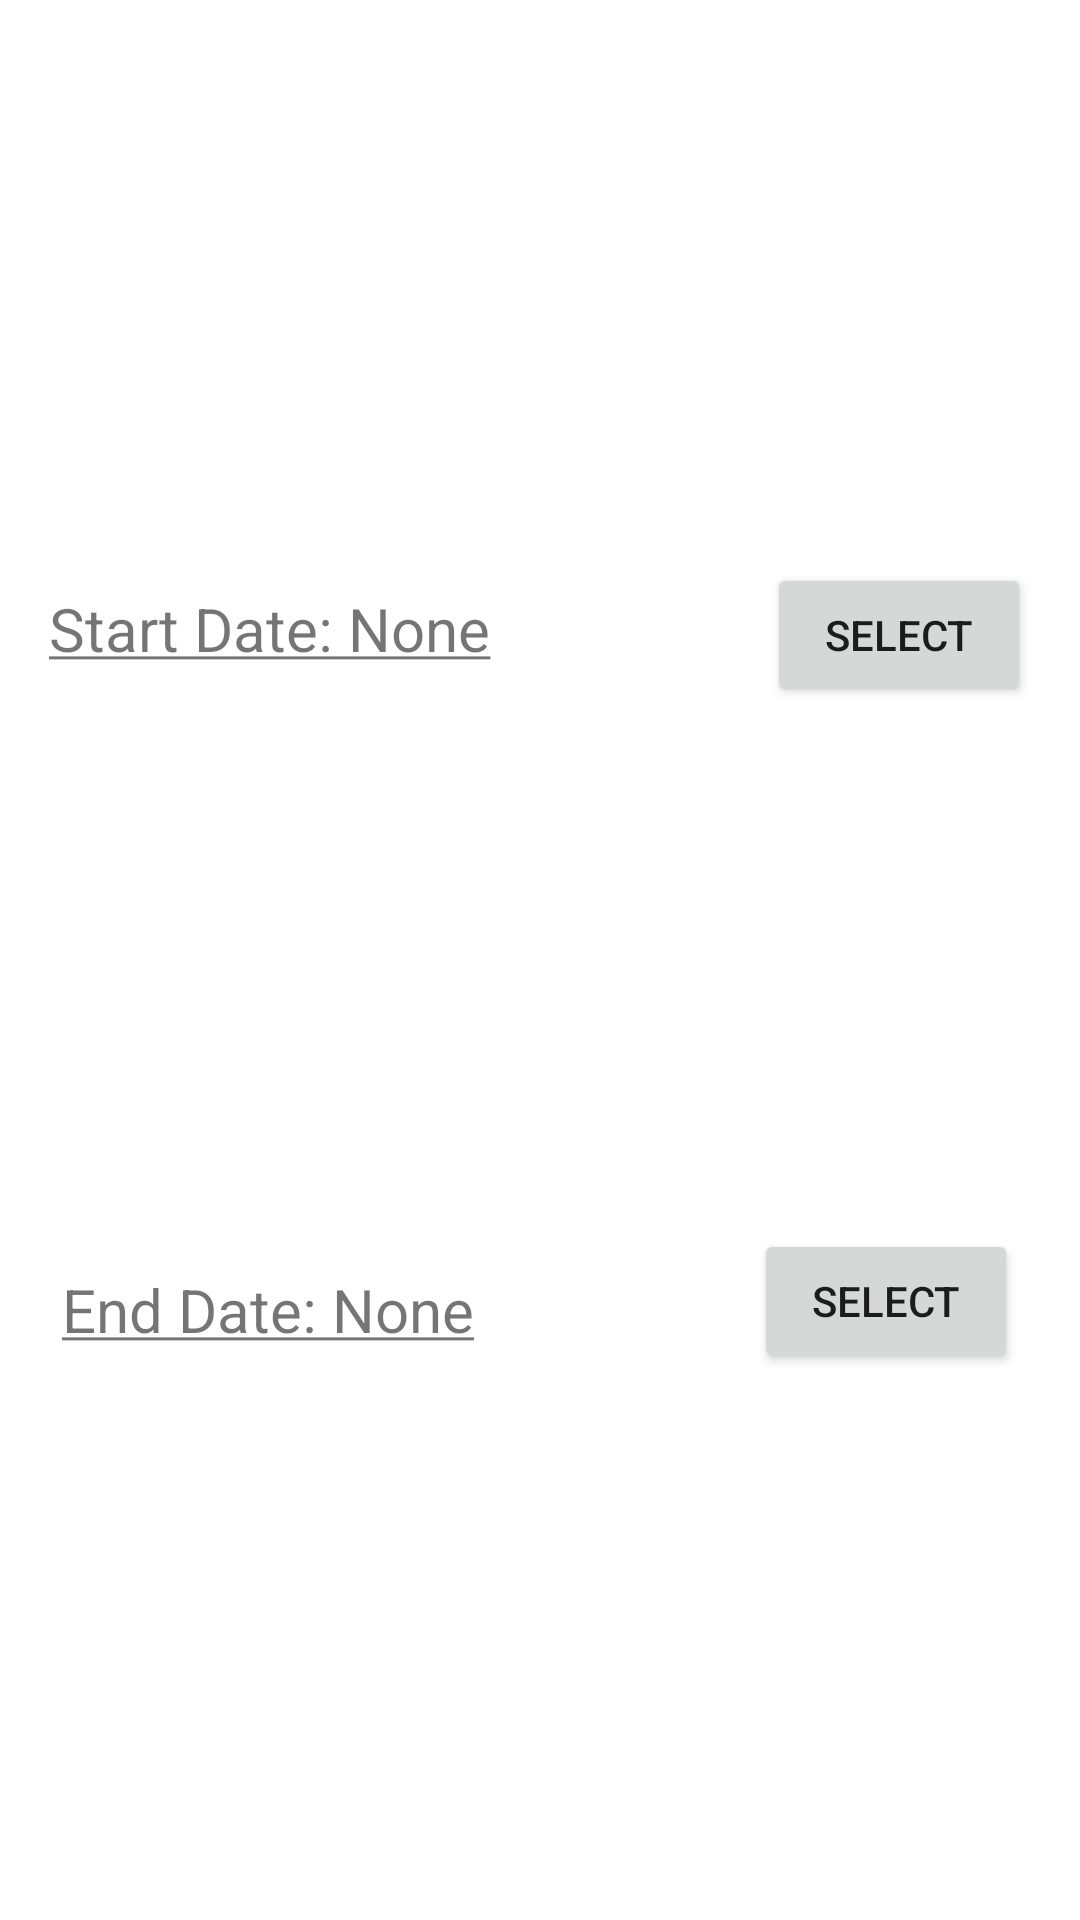

Write the Android layout XML for this screen, with the resource values it uses.
<!-- AndroidManifest.xml: application theme Theme.Group40 -->
<!-- res/layout/date_selector_dialog.xml -->
<?xml version="1.0" encoding="utf-8"?>
<androidx.constraintlayout.widget.ConstraintLayout xmlns:android="http://schemas.android.com/apk/res/android"
    xmlns:app="http://schemas.android.com/apk/res-auto"
    android:layout_width="match_parent"
    android:layout_height="match_parent">

    <TextView
        android:id="@+id/start_date"
        android:layout_width="215dp"
        android:layout_height="31dp"
        android:layout_margin="8dp"
        android:text="@string/start_date_none"
        android:textSize="20sp"
        app:layout_constraintBottom_toTopOf="@id/end_date"
        app:layout_constraintEnd_toStartOf="@id/start_date_btn"
        app:layout_constraintStart_toStartOf="parent"
        app:layout_constraintTop_toTopOf="parent" />

    <Button
        android:id="@+id/start_date_btn"
        android:layout_width="wrap_content"
        android:layout_height="wrap_content"
        android:layout_margin="8dp"
        android:text="@string/select"
        app:layout_constraintEnd_toEndOf="parent"
        app:layout_constraintBottom_toTopOf="@id/end_date"
        app:layout_constraintHorizontal_bias="0.95"
        app:layout_constraintStart_toEndOf="@id/start_date"
        app:layout_constraintTop_toTopOf="parent" />

    <TextView
        android:id="@+id/end_date"
        android:layout_width="210dp"
        android:layout_height="29dp"
        android:text="@string/end_date_none"
        android:textSize="20sp"
        app:layout_constraintBottom_toBottomOf="parent"
        app:layout_constraintEnd_toStartOf="@id/end_date_btn"
        app:layout_constraintHorizontal_chainStyle="spread"
        app:layout_constraintStart_toStartOf="parent"
        app:layout_constraintTop_toBottomOf="@id/start_date" />

    <Button
        android:id="@+id/end_date_btn"
        android:layout_width="wrap_content"
        android:layout_height="wrap_content"
        android:text="@string/select"
        app:layout_constraintBottom_toBottomOf="parent"
        app:layout_constraintEnd_toEndOf="parent"
        app:layout_constraintStart_toEndOf="@id/end_date"
        app:layout_constraintTop_toBottomOf="@id/start_date" />

</androidx.constraintlayout.widget.ConstraintLayout>
<!-- resources referenced by this layout -->
<resources>
  <string name="end_date_none"><u>End Date: None</u></string>
  <string name="select">Select</string>
  <string name="start_date_none"><u>Start Date: None</u></string>
  <style name="Theme.Group40" parent="Theme.MaterialComponents.DayNight.DarkActionBar">
          
          <item name="colorPrimary">@color/purple_500</item>
          <item name="colorPrimaryVariant">@color/purple_700</item>
          <item name="colorOnPrimary">@color/white</item>
          
          <item name="colorSecondary">@color/teal_200</item>
          <item name="colorSecondaryVariant">@color/teal_700</item>
          <item name="colorOnSecondary">@color/black</item>
          
          <item name="android:statusBarColor">?attr/colorPrimaryVariant</item>
          
          <item name="windowActionBar">false</item>
          <item name="windowNoTitle">true</item>
      </style>
  <color name="purple_500">#FF6200EE</color>
  <color name="purple_700">#FF3700B3</color>
  <color name="white">#FFFFFFFF</color>
  <color name="teal_200">#FF03DAC5</color>
  <color name="teal_700">#FF018786</color>
  <color name="black">#FF000000</color>
</resources>
